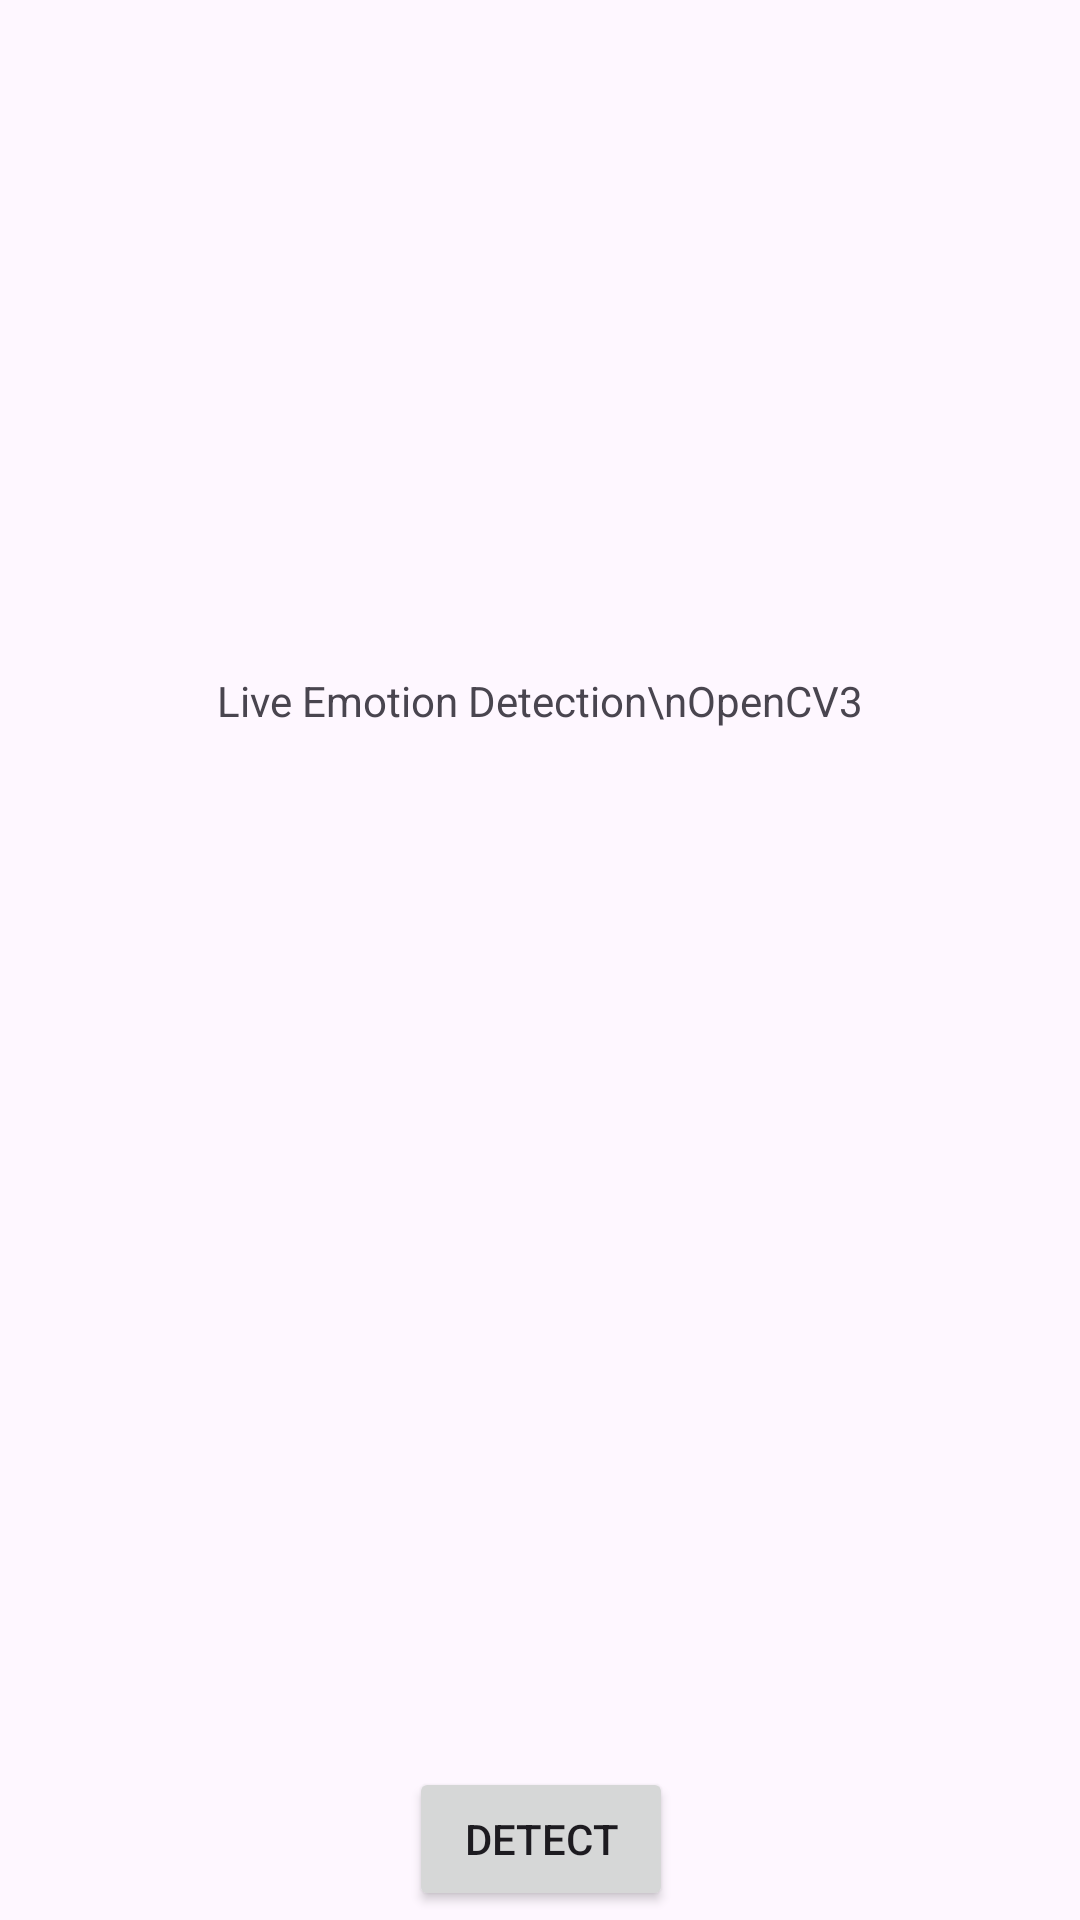

Here is an Android app screen rendered from its layout file. Give the layout XML and the strings, colors and styles it references.
<!-- AndroidManifest.xml: application theme Theme.OCV2 -->
<!-- res/layout/activity_main.xml -->
<?xml version="1.0" encoding="utf-8"?>
<androidx.constraintlayout.widget.ConstraintLayout xmlns:android="http://schemas.android.com/apk/res/android"
    xmlns:app="http://schemas.android.com/apk/res-auto"
    xmlns:tools="http://schemas.android.com/tools"
    android:layout_width="match_parent"
    android:layout_height="match_parent"
    tools:context=".MainActivity">


    <Button
        android:id="@+id/buttonCamera"
        android:layout_width="wrap_content"
        android:layout_height="wrap_content"
        android:layout_marginTop="84dp"
        android:text="Detect"
        app:layout_constraintEnd_toEndOf="@+id/imageView2"
        app:layout_constraintHorizontal_bias="0.466"
        app:layout_constraintStart_toStartOf="@+id/imageView2"
        app:layout_constraintTop_toBottomOf="@+id/imageView2" />

    <TextView
        android:id="@+id/textView2"
        android:layout_width="wrap_content"
        android:layout_height="wrap_content"
        android:layout_marginTop="224dp"
        android:text="Live Emotion Detection\nOpenCV3"
        android:gravity="center"
        app:layout_constraintEnd_toEndOf="parent"
        app:layout_constraintHorizontal_bias="0.498"
        app:layout_constraintStart_toStartOf="parent"
        app:layout_constraintTop_toTopOf="parent" />

    <ImageView
        android:id="@+id/imageView2"
        android:layout_width="105dp"
        android:layout_height="110dp"
        android:layout_marginTop="152dp"
        android:src="@mipmap/myappicon"
        app:layout_constraintEnd_toEndOf="@+id/textView2"
        app:layout_constraintHorizontal_bias="0.512"
        app:layout_constraintStart_toStartOf="@+id/textView2"
        app:layout_constraintTop_toBottomOf="@+id/textView2"
        tools:srcCompat="@tools:sample/avatars" />

    <TextView
        android:id="@+id/textView"
        android:layout_width="wrap_content"
        android:layout_height="wrap_content"
        android:layout_marginTop="40dp"
        android:gravity="center"
        android:text="&#169; Copyright V1.0"
        app:layout_constraintEnd_toEndOf="@+id/buttonCamera"
        app:layout_constraintStart_toStartOf="@+id/buttonCamera"
        app:layout_constraintTop_toBottomOf="@+id/buttonCamera" />

</androidx.constraintlayout.widget.ConstraintLayout>
<!-- resources referenced by this layout -->
<resources>
  <style name="Theme.OCV2" parent="Base.Theme.OCV2" />
  <style name="Base.Theme.OCV2" parent="Theme.Material3.DayNight.NoActionBar">
          
          
      </style>
</resources>
